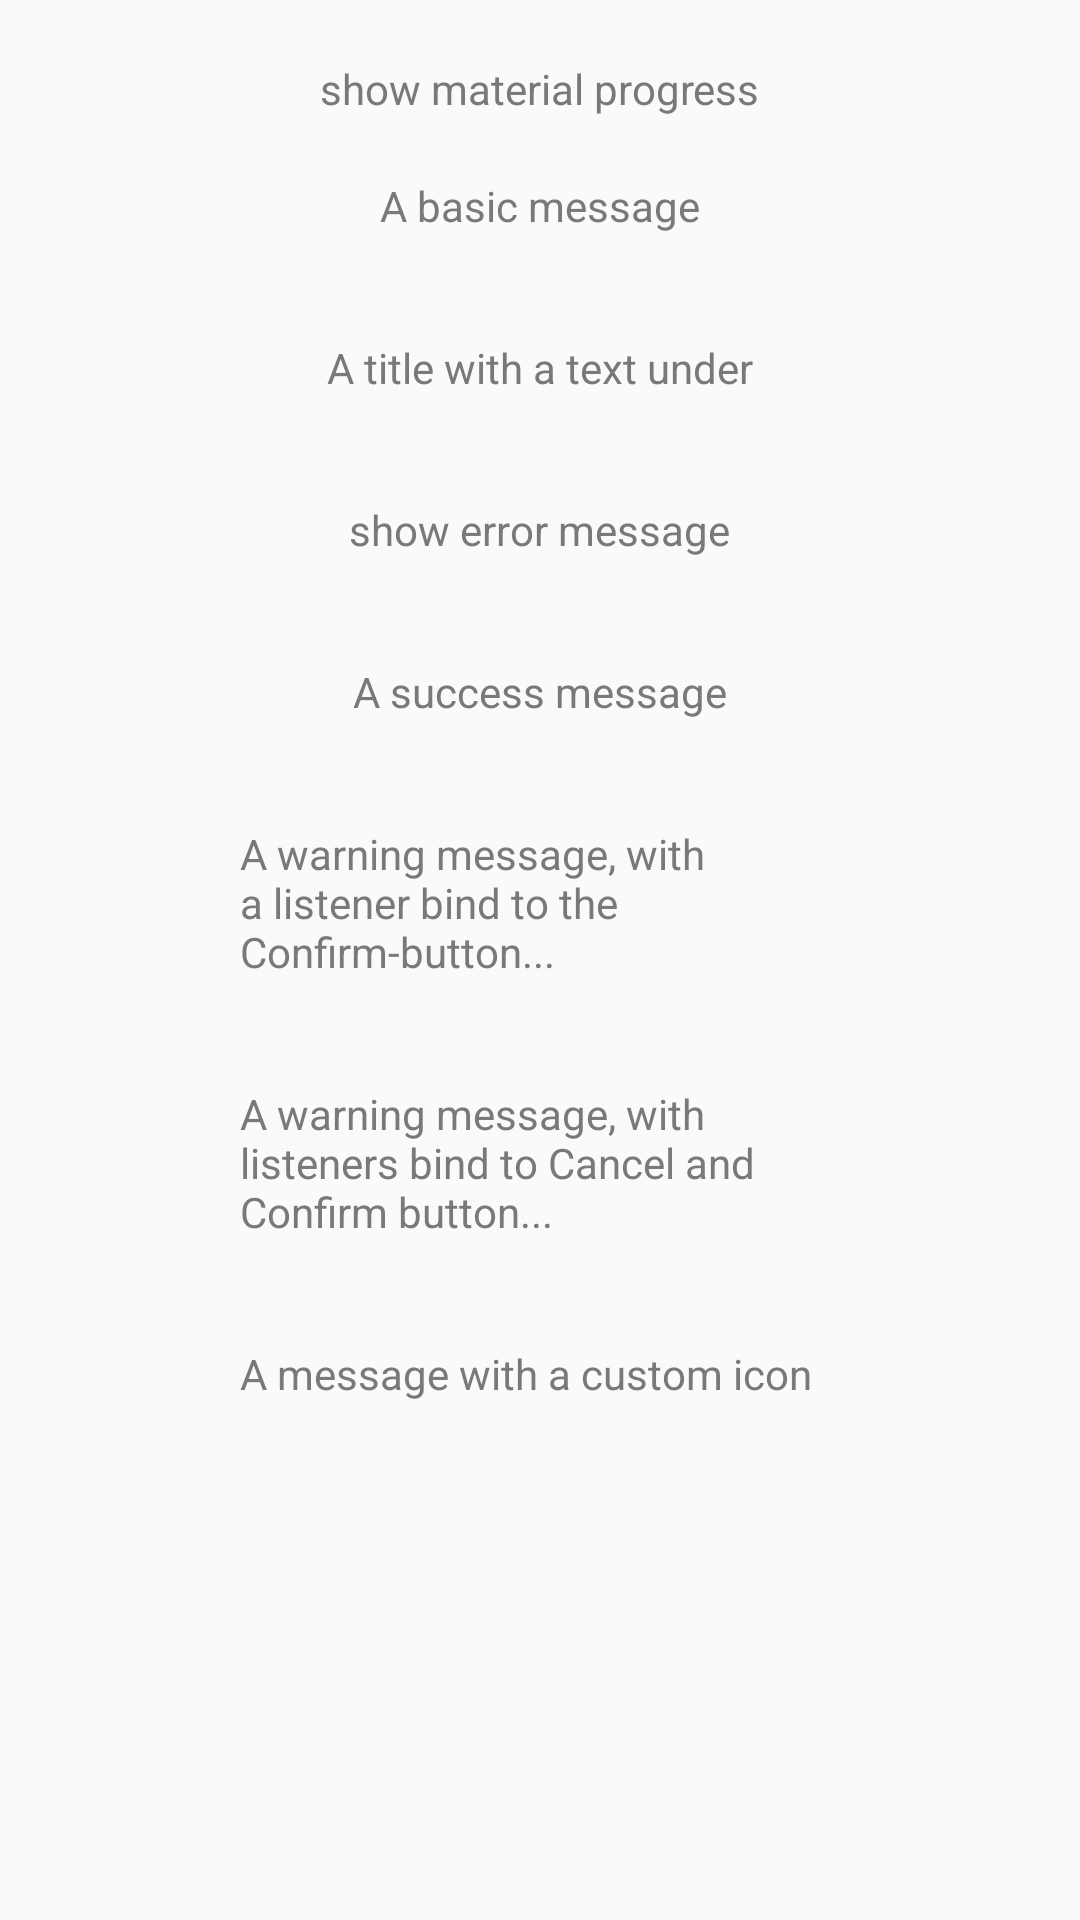

Android layout source for this screen:
<!-- AndroidManifest.xml: application theme AppTheme -->
<!-- res/layout/sweetacy.xml -->
<?xml version="1.0" encoding="utf-8"?>
<LinearLayout xmlns:android="http://schemas.android.com/apk/res/android"
              android:layout_width="match_parent"
              android:layout_height="match_parent"
              android:orientation="vertical">

    <ScrollView
        android:layout_width="match_parent"
        android:layout_height="match_parent">

        <RelativeLayout
            android:layout_width="match_parent"
            android:layout_height="wrap_content"
            android:layout_marginTop="20dp"
            android:paddingBottom="10dp">

            <TextView
                android:id="@+id/txt_0"
                android:layout_width="wrap_content"
                android:layout_height="wrap_content"
                android:layout_centerHorizontal="true"
                android:layout_marginLeft="15dp"
                android:text="show material progress"
                android:textColor="#797979"
                android:textSize="14sp"/>

            <Button
                android:id="@+id/progress_dialog"
                style="@style/dialog_blue_button"
                android:layout_below="@id/txt_0"
                android:layout_centerHorizontal="true"
                android:layout_margin="10dp"
                android:text="Try me!"/>

            <TextView
                android:id="@+id/txt_1"
                android:layout_width="wrap_content"
                android:layout_height="wrap_content"
                android:layout_below="@id/progress_dialog"
                android:layout_centerHorizontal="true"
                android:layout_marginLeft="15dp"
                android:text="A basic message"
                android:textColor="#797979"
                android:textSize="14sp"/>

            <Button
                android:id="@+id/basic_test"
                style="@style/dialog_blue_button"
                android:layout_below="@id/txt_1"
                android:layout_centerHorizontal="true"
                android:layout_margin="10dp"
                android:text="Try me!"/>

            <TextView
                android:id="@+id/txt_2"
                android:layout_width="wrap_content"
                android:layout_height="wrap_content"
                android:layout_below="@id/basic_test"
                android:layout_centerHorizontal="true"
                android:layout_marginLeft="15dp"
                android:layout_marginTop="15dp"
                android:text="A title with a text under"
                android:textColor="#797979"
                android:textSize="14sp"/>

            <Button
                android:id="@+id/under_text_test"
                style="@style/dialog_blue_button"
                android:layout_below="@id/txt_2"
                android:layout_centerHorizontal="true"
                android:layout_margin="10dp"
                android:text="Try me!"/>

            <TextView
                android:id="@+id/txt_3"
                android:layout_width="wrap_content"
                android:layout_height="wrap_content"
                android:layout_below="@id/under_text_test"
                android:layout_centerHorizontal="true"
                android:layout_marginLeft="15dp"
                android:layout_marginTop="15dp"
                android:text="show error message"
                android:textColor="#797979"
                android:textSize="14sp"/>

            <Button
                android:id="@+id/error_text_test"
                style="@style/dialog_blue_button"
                android:layout_below="@id/txt_3"
                android:layout_centerHorizontal="true"
                android:layout_margin="10dp"
                android:text="Try me!"/>

            <TextView
                android:id="@+id/txt_4"
                android:layout_width="wrap_content"
                android:layout_height="wrap_content"
                android:layout_below="@id/error_text_test"
                android:layout_centerHorizontal="true"
                android:layout_marginLeft="15dp"
                android:layout_marginTop="15dp"
                android:text="A success message"
                android:textColor="#797979"
                android:textSize="14sp"/>

            <Button
                android:id="@+id/success_text_test"
                style="@style/dialog_blue_button"
                android:layout_below="@id/txt_4"
                android:layout_centerHorizontal="true"
                android:layout_margin="10dp"
                android:text="Try me!"/>


            <TextView
                android:id="@+id/txt_5"
                android:layout_width="200dp"
                android:layout_height="wrap_content"
                android:layout_below="@id/success_text_test"
                android:layout_centerHorizontal="true"
                android:layout_marginLeft="15dp"
                android:layout_marginTop="15dp"
                android:text="A warning message, with a listener bind to the Confirm-button..."
                android:textColor="#797979"
                android:textSize="14sp"/>

            <Button
                android:id="@+id/warning_confirm_test"
                style="@style/dialog_blue_button"
                android:layout_below="@id/txt_5"
                android:layout_centerHorizontal="true"
                android:layout_margin="10dp"
                android:text="Try me!"/>

            <TextView
                android:id="@+id/txt_6"
                android:layout_width="200dp"
                android:layout_height="wrap_content"
                android:layout_below="@id/warning_confirm_test"
                android:layout_centerHorizontal="true"
                android:layout_marginLeft="15dp"
                android:layout_marginTop="15dp"
                android:text="A warning message, with listeners bind to Cancel and Confirm button..."
                android:textColor="#797979"
                android:textSize="14sp"/>

            <Button
                android:id="@+id/warning_cancel_test"
                style="@style/dialog_blue_button"
                android:layout_below="@id/txt_6"
                android:layout_centerHorizontal="true"
                android:layout_margin="10dp"
                android:text="Try me!"/>

            <TextView
                android:id="@+id/txt_7"
                android:layout_width="200dp"
                android:layout_height="wrap_content"
                android:layout_below="@id/warning_cancel_test"
                android:layout_centerHorizontal="true"
                android:layout_marginLeft="15dp"
                android:layout_marginTop="15dp"
                android:text="A message with a custom icon"
                android:textColor="#797979"
                android:textSize="14sp"/>

            <Button
                android:id="@+id/custom_img_test"
                style="@style/dialog_blue_button"
                android:layout_below="@id/txt_7"
                android:layout_centerHorizontal="true"
                android:layout_margin="10dp"
                android:text="Try me!"/>

        </RelativeLayout>
    </ScrollView>

</LinearLayout>
<!-- resources referenced by this layout -->
<resources>
  <style name="AppTheme" parent="Theme.AppCompat.Light.NoActionBar">
          
          <item name="colorPrimary">@color/colorPrimary</item>
          <item name="colorPrimaryDark">@color/colorPrimaryDark</item>
          <item name="colorAccent">@color/colorAccent</item>
      </style>
  <color name="colorPrimary">#3F51B5</color>
  <color name="colorPrimaryDark">#303F9F</color>
  <color name="colorAccent">#FF4081</color>
</resources>
